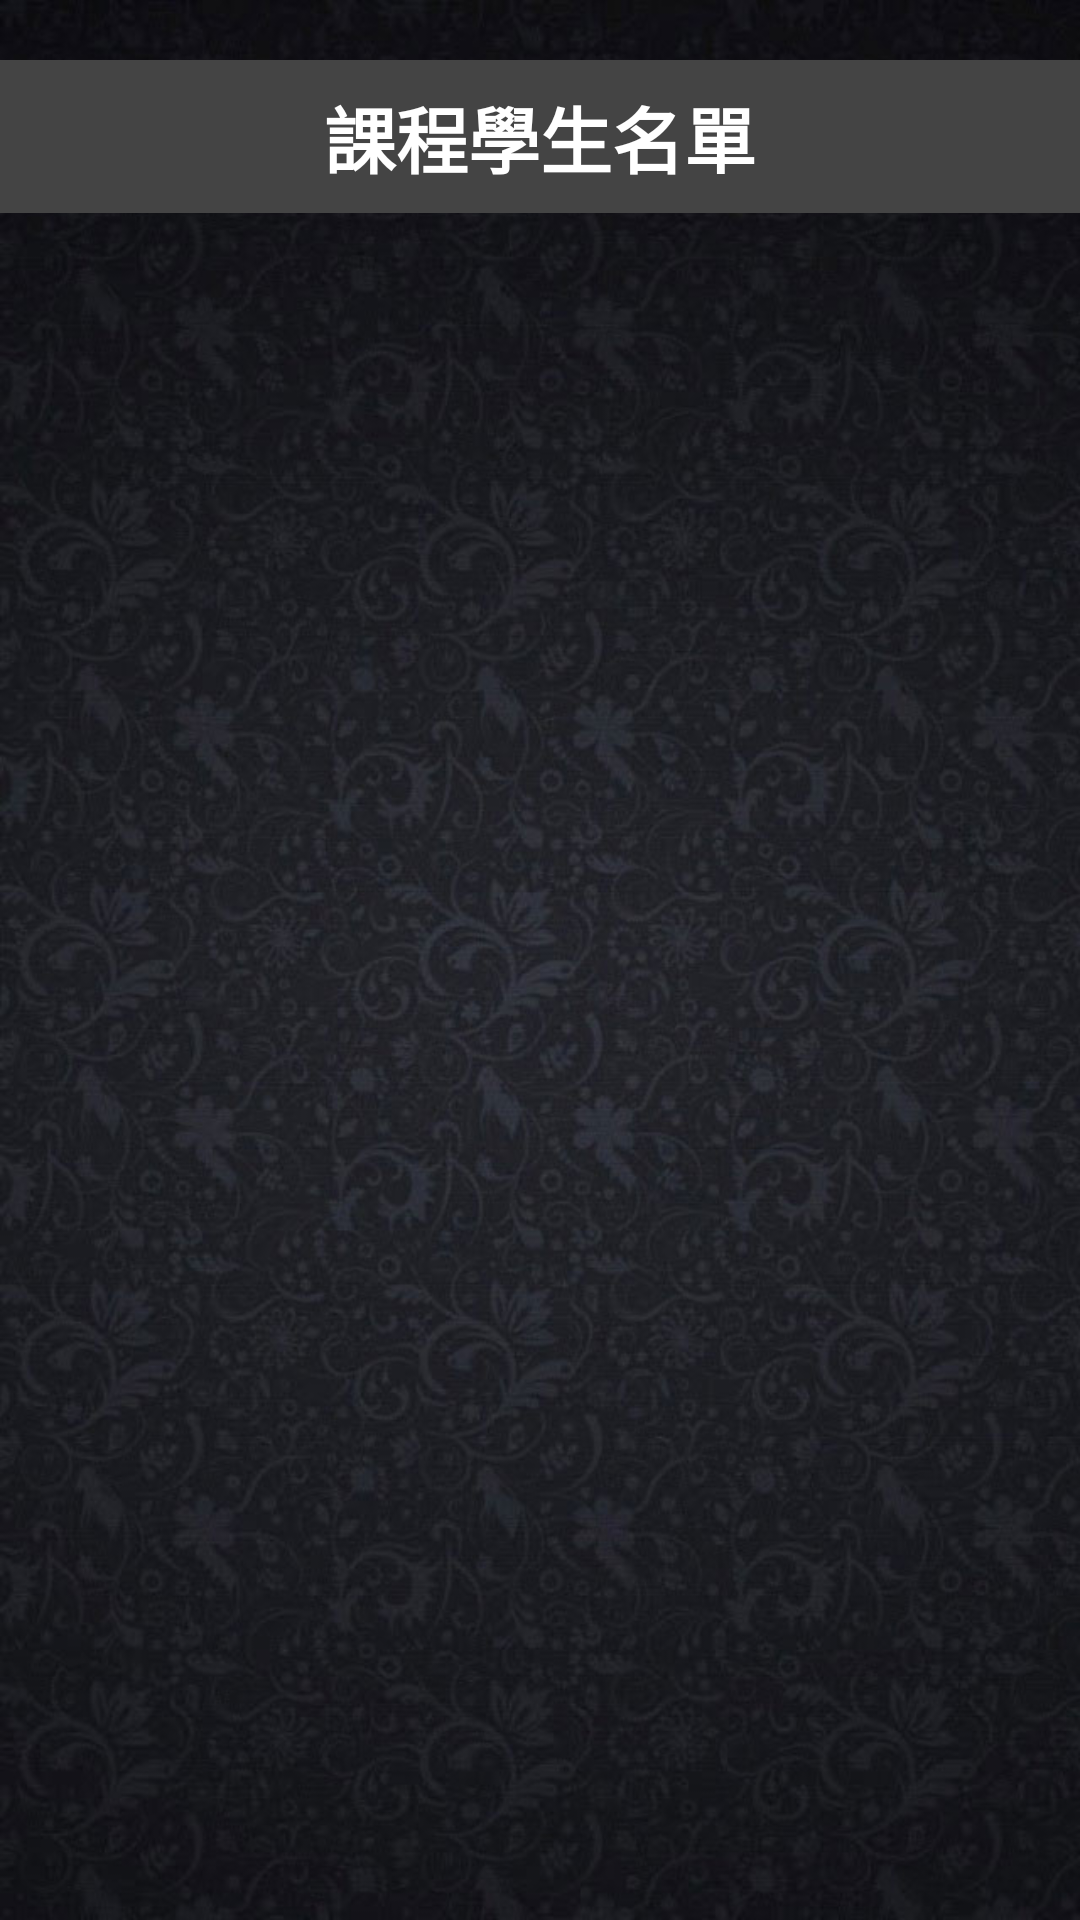

Layout XML and referenced resources for this Android screen:
<!-- AndroidManifest.xml: application theme AppTheme -->
<!-- res/layout/classdatalist_dialog.xml -->
<?xml version="1.0" encoding="utf-8"?>
<LinearLayout xmlns:android="http://schemas.android.com/apk/res/android"
    android:layout_width="match_parent"
    android:layout_height="600dp"
    android:background="@drawable/fa"
    android:orientation="vertical" >

    <LinearLayout
        android:layout_width="match_parent"
        android:layout_height="wrap_content"
        android:layout_marginTop="20dp"
        android:background="#444444"
        android:orientation="vertical" >

        <TextView
            android:id="@+id/TV_Title"
            style="@style/H1"
            android:layout_width="wrap_content"
            android:layout_height="wrap_content"
            android:layout_gravity="center"
            android:layout_weight="1"
            android:text="課程學生名單"
            android:textColor="#FFFFFF"
            android:textSize="24dp" />
    </LinearLayout>
    
    <LinearLayout
        android:layout_width="wrap_content"
        android:layout_height="wrap_content"
        android:layout_gravity="center"
        android:layout_marginTop="20dp"
        android:orientation="vertical" >

        <ListView
            android:id="@+id/LV"
            android:layout_width="match_parent"
            android:layout_height="wrap_content"
            android:background="#bfffffff" >
        </ListView>
    </LinearLayout>

</LinearLayout>
<!-- resources referenced by this layout -->
<resources>
  <!-- drawable fa: jpg bitmap (drawable-hdpi, 80543 bytes) -->
  <style name="H1" parent="android:Widget.Holo.Light.TextView">
          <item name="android:gravity">center</item>
          <item name="android:layout_marginBottom">8dp</item>
          <item name="android:layout_marginLeft">12dp</item>
          <item name="android:layout_marginRight">12dp</item>
          <item name="android:layout_marginTop">8dp</item>
          <item name="android:textColor">#333333</item>
          <item name="android:textSize">26dp</item>
          <item name="android:textStyle">bold</item>
      </style>
  <style name="AppTheme" parent="AppBaseTheme">
          
      </style>
  <style name="AppBaseTheme" parent="android:Theme.Light">
          
      </style>
</resources>
